Run: headless pygame with SDL's dummy video driver; simulated clock (each Clock.tick advances the game by its frame time, no real sleeping); random seed 0; keys injected as events and as key.get_pressed() state; no mouse input.
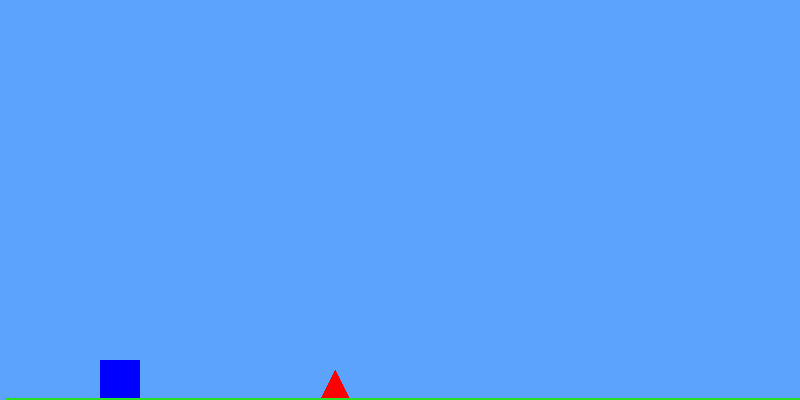
Frame 1 of 4 · flips 1–60 · no input
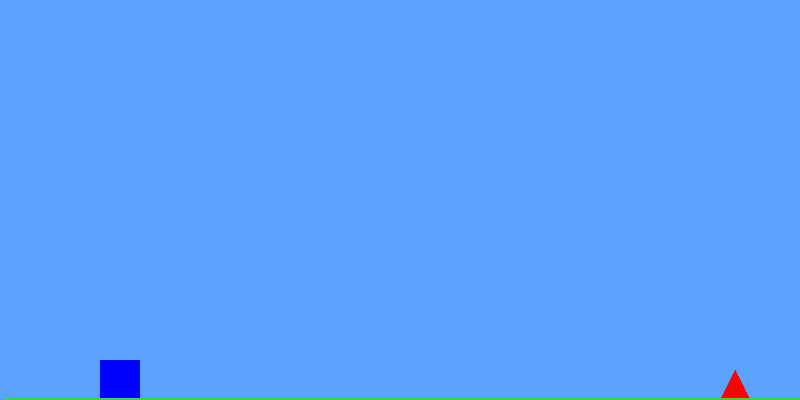
Frame 2 of 4 · flips 61–180 · tapped SPACE, RETURN · held RIGHT (→), D
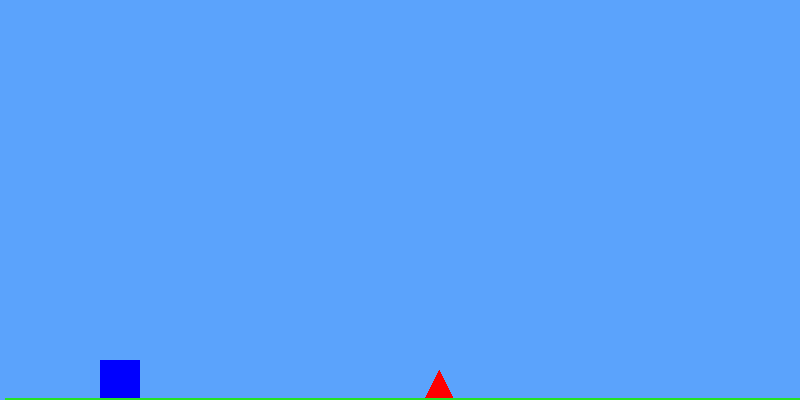
Frame 3 of 4 · flips 181–300 · held DOWN (↓), S
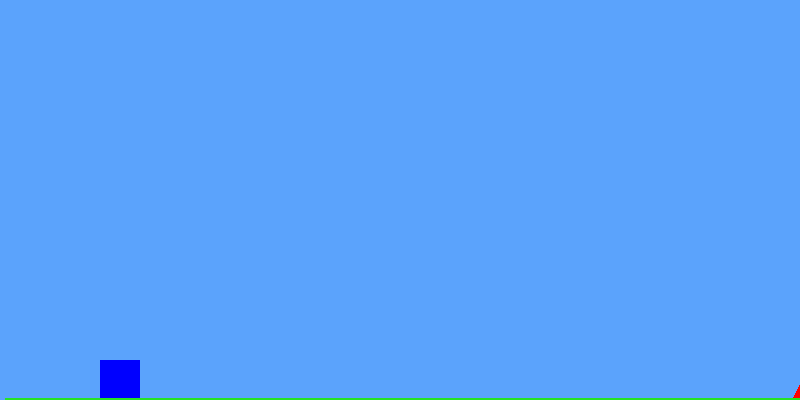
Frame 4 of 4 · flips 301–420 · held LEFT (←), A, UP (↑), W

The pygame program that drew these frames:

import pygame
import sys

# Inicialização do Pygame
pygame.init()

# Configurações da Tela
LARGURA = 800
ALTURA = 400
tela = pygame.display.set_mode((LARGURA, ALTURA))
pygame.display.set_caption("Running Girl!")

# Cores
BRANCO = (255, 255, 255)
AZULCEU = (91, 163, 252)
VERMELHO = (255, 0, 0)
AZUL = (0, 0, 255)
VERDECHAO = (37, 227, 36)


# Variáveis do Jogador
jogador_tam = 40                    #tamanho do quadrado do jogador
jogador_x = 100                     #posição horizontal fixa do jogador
jogador_y = ALTURA - jogador_tam    #posição vertical inicial do jogador (no chão)
jogador_y_velocidade = 0            #velocidade vertical do jogador (inicialmente 0)
gravidade = 1.0
esta_no_chao = True

# Variáveis dos Obstáculos (Espinhos)
espinho_x = LARGURA                  #posição horizontal inicial do espinho (fora da tela)
espinho_y = ALTURA - 30              #posição vertical do espinho
espinho_largura = 30                 #largura do espinho  (tbm definem o hitbox do espinho)
espinho_altura = 30                  #altura do espinho   (colisão do espinho)
velocidade_jogo = 8                  #velocidade de movimento do jogo (60fps: 8 pixels por frame = 480 pixels por segundo)

# Controle de FPS
relogio = pygame.time.Clock()        #relogio para controlar a taxa de quadros do jogo (60 FPS)

# Loop Principal do Jogo
while True:
    tela.fill(AZULCEU)

    # Eventos (Pulo e Fechamento)
    for evento in pygame.event.get():    #verifica os eventos do jogo (teclado, mouse, etc.)
        if evento.type == pygame.QUIT:   #se o jogador clicar no "X" da janela, o jogo é fechado
            pygame.quit()
            sys.exit()
        if evento.type == pygame.KEYDOWN:
            if evento.key == pygame.K_SPACE and esta_no_chao:
                jogador_y_velocidade = -15
                esta_no_chao = False

    # Lógica do Jogador (Gravidade)
    jogador_y_velocidade += gravidade         #aplica a gravidade à velocidade vertical do jogador
    jogador_y += jogador_y_velocidade         #atualiza a posição vertical do jogador com base na velocidade
    if jogador_y >= ALTURA - jogador_tam:     #se o jogador atingir ou ultrapassar o chão, ele é reposicionado no chão
        jogador_y = ALTURA - jogador_tam      #e a velocidade é zerada para evitar que o jogador continue caindo
        jogador_y_velocidade = 0
        esta_no_chao = True
    espinhos = [
    {"x": 800},
    {"x": 1100},
    {"x": 1400}
    ]
    
    # Lógica dos Obstáculos
    espinho_x -= velocidade_jogo                            #move o espinho para a esquerda com base na velocidade do jogo
    if espinho_x < -espinho_largura:                        #se o espinho sair completamente da tela
        espinho_x = LARGURA                                 #ele volta para o início da tela

    # Colisões
    jogador_rect = pygame.Rect(jogador_x, jogador_y, jogador_tam, jogador_tam)
    espinho_rect = pygame.Rect(espinho_x, espinho_y, espinho_largura, espinho_altura)

    if jogador_rect.colliderect(espinho_rect):
        print("Game Over!")                     #reinicia a posição do espinho para não travar
        espinho_x = LARGURA 

    # Desenhos na tela
    pygame.draw.rect(tela, AZUL, jogador_rect)                       #jogador
    pygame.draw.polygon(tela, VERMELHO, [
        (espinho_x, espinho_y + espinho_altura), 
        (espinho_x + espinho_largura / 2, espinho_y), 
        (espinho_x + espinho_largura, espinho_y + espinho_altura)
    ])                                                               #espinho
    
    # Chão
    pygame.draw.line(tela, VERDECHAO, (5, ALTURA), (LARGURA, ALTURA), 5) 

    # Atualiza a tela e define taxa de quadros
    pygame.display.flip()
    relogio.tick(60)
